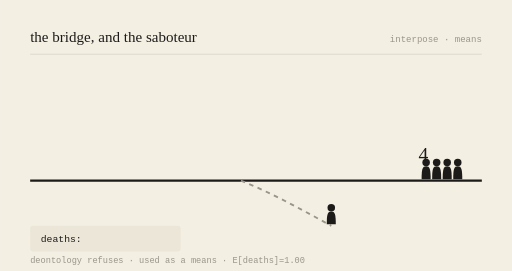
t = 0.00 s
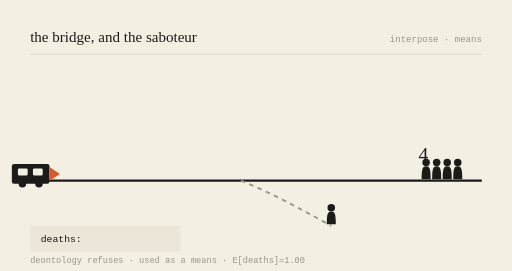
t = 0.78 s
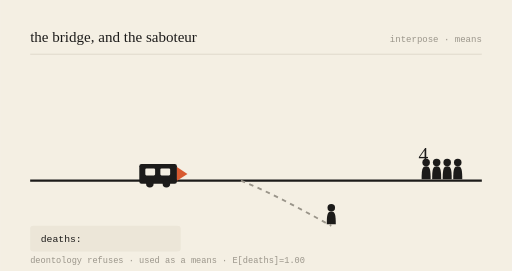
t = 2.16 s
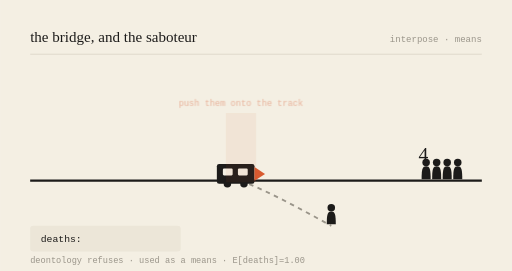
t = 3.00 s
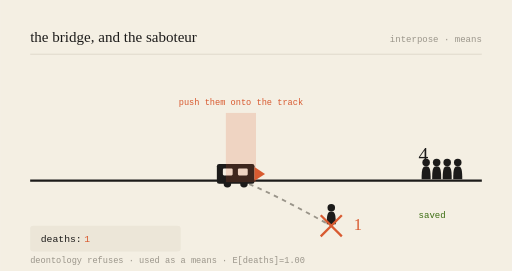
t = 3.99 s
t = 5.00 s: frame unchanged from t = 3.99 s, image omitted

The animated SVG that drew these frames (rendered in a browser with its animation timeline set to each time). Animation: 6 SMIL elements (animate=5,animateTransform=1); one cycle of 6.00 s, repeats indefinitely.

<svg viewBox="0 0 680 360" xmlns="http://www.w3.org/2000/svg" role="img" aria-labelledby="t-gen-20261004">
<title id="t-gen-20261004">the bridge, and the saboteur — animated</title>
<rect width="680" height="360" fill="#F4EFE3"/>
<text x="40" y="56" font-family="var(--font-serif), Georgia, serif" font-size="20" fill="#1c1b1a">the bridge, and the saboteur</text>
<text x="640" y="56" text-anchor="end" font-family="monospace" font-size="12" fill="#9a958a">interpose · means</text>
<line x1="40" y1="72" x2="640" y2="72" stroke="#d8d2c4" stroke-width="1"/>

<line x1="40" y1="240" x2="640" y2="240" stroke="#1c1b1a" stroke-width="3"/>
<path d="M320,240 C 360,256 400,278 440,300" stroke="#9a958a" stroke-width="2.5" fill="none" stroke-dasharray="6 6"/>

<g transform="translate(566,240) scale(1)" fill="#1c1b1a"><circle cx="0" cy="-24" r="5"/><path d="M0,-19 C-5,-19 -6,-15 -6,-2 L6,-2 C6,-15 5,-19 0,-19 Z"/></g><g transform="translate(580,240) scale(1)" fill="#1c1b1a"><circle cx="0" cy="-24" r="5"/><path d="M0,-19 C-5,-19 -6,-15 -6,-2 L6,-2 C6,-15 5,-19 0,-19 Z"/></g><g transform="translate(594,240) scale(1)" fill="#1c1b1a"><circle cx="0" cy="-24" r="5"/><path d="M0,-19 C-5,-19 -6,-15 -6,-2 L6,-2 C6,-15 5,-19 0,-19 Z"/></g><g transform="translate(608,240) scale(1)" fill="#1c1b1a"><circle cx="0" cy="-24" r="5"/><path d="M0,-19 C-5,-19 -6,-15 -6,-2 L6,-2 C6,-15 5,-19 0,-19 Z"/></g>
<text x="556" y="214" font-family="var(--font-serif), Georgia, serif" font-size="26" fill="#1c1b1a">4</text>
<g opacity="0"><text x="556" y="290" font-family="monospace" font-size="12" fill="#3B6D11">saved</text><animate attributeName="opacity" values="0;0;1;1;0" keyTimes="0;0.52;0.57;0.92;1" dur="6s" repeatCount="indefinite"/></g>

<g transform="translate(440,300) scale(1)" fill="#1c1b1a"><circle cx="0" cy="-24" r="5"/><path d="M0,-19 C-5,-19 -6,-15 -6,-2 L6,-2 C6,-15 5,-19 0,-19 Z"/></g>
<g opacity="0"><line x1="426" y1="286" x2="454" y2="314" stroke="#D85A30" stroke-width="3"/><line x1="454" y1="286" x2="426" y2="314" stroke="#D85A30" stroke-width="3"/><animate attributeName="opacity" values="0;0;1;1;0" keyTimes="0;0.5;0.55;0.95;1" dur="6s" repeatCount="indefinite"/></g>
<text x="470" y="306" font-family="var(--font-serif), Georgia, serif" font-size="22" fill="#D85A30" opacity="0">1<animate attributeName="opacity" values="0;0;1;1;0" keyTimes="0;0.52;0.57;0.95;1" dur="6s" repeatCount="indefinite"/></text>

<g><animateTransform attributeName="transform" type="translate" values="-150,0;218,0;218,0;218,0;-150,0" keyTimes="0;0.5;0.55;0.9;1" dur="6s" repeatCount="indefinite"/>
<rect x="70" y="218" width="50" height="26" rx="3" fill="#1c1b1a"/>
<rect x="78" y="224" width="13" height="9" rx="1.5" fill="#F4EFE3"/>
<rect x="98" y="224" width="13" height="9" rx="1.5" fill="#F4EFE3"/>
<circle cx="84" cy="244" r="5" fill="#1c1b1a"/><circle cx="106" cy="244" r="5" fill="#1c1b1a"/>
<path d="M120,222 L134,231 L120,240 Z" fill="#D85A30"/></g>

<g opacity="0"><rect x="300" y="150" width="40" height="92" fill="#D85A30" opacity="0.18"/><text x="320" y="140" text-anchor="middle" font-family="monospace" font-size="11.5" fill="#D85A30">push them onto the track</text><animate attributeName="opacity" values="0;0;1;1;0" keyTimes="0;0.48;0.53;0.9;1" dur="6s" repeatCount="indefinite"/></g>

<rect x="40" y="300" width="200" height="34" rx="4" fill="#ece6d8"/>
<text x="54" y="322" font-family="monospace" font-size="13" fill="#1c1b1a">deaths: </text>
<text x="112" y="322" font-family="monospace" font-size="13" fill="#D85A30" opacity="0">1<animate attributeName="opacity" values="0;0;1;1;0" keyTimes="0;0.52;0.57;0.95;1" dur="6s" repeatCount="indefinite"/></text>
<text x="40" y="350" font-family="monospace" font-size="11.5" fill="#9a958a">deontology refuses · used as a means · E[deaths]=1.00</text>
</svg>
